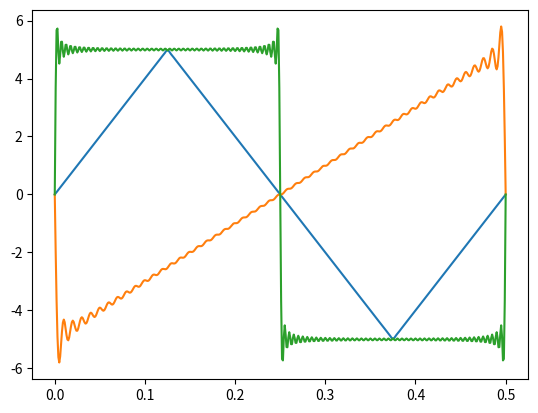

Generate this figure with matplotlib:
# -*- coding: utf-8 -*-
"""
Created on Tue Feb  7 18:32:42 2017

[redacted]
"""
import numpy
import matplotlib.pyplot as plt  

t = 0.5
# length of time to generate data for (s) 
intLen = 0.001
# interval length between each data point (s) 
fc = 0
# critical frequency (Hz)

xVals = numpy.arange(0,t+intLen,intLen)
# x-values spaced intLen apart from 0 to t inclusive


# Input: frequency of sine wave
# Output: scaling factor to compensate for attenuation
def scale(f):
    # correct for amplitude 
    # some function of dF that gives us the scaling value 
    if(fc-f>=0):
        return 1 
    scaleFactor = 1 
    return scaleFactor
   
   
# Input: 1D x-value data, period 
# Output: all entries of x modulo t 
def modulus(x,t):
    toReturn = numpy.copy(x)
    for i in range(len(x)):
        while(toReturn[i]-t>=0):
            toReturn[i] = toReturn[i]-t
    return toReturn


# Input: desired frequency, desired amplitude,
#        input vector, desired degree of approximation 
# Output: sum of sine waves required to generate a 
#         sawtooth wave with given parameters
def fourierSawtooth(freq,amp,x,d): 
    
    y = numpy.zeros(len(x))
    xMod = modulus(x,1/freq)
    
    for n in range(d): 
        s = numpy.multiply((n+1),numpy.pi)            
        s = numpy.multiply(s,xMod)
        s = numpy.multiply(s,2*freq)
        s = numpy.sin(s)
        w = numpy.multiply(1/(n+1),s)
        w = w*scale((n+1)*freq)
        y = numpy.add(y,w)
        
    y = numpy.multiply(y,amp)
    y = numpy.divide(y,numpy.pi)
    toReturn = numpy.subtract(0,y)
    
    return toReturn 
      
      
def fourierTriangle(freq,amp,x,d): 
    
    y = numpy.zeros(len(x))
    xMod = modulus(x,1/freq)
    
    for n in range(d): 
        s = numpy.multiply((2*n+1),numpy.pi)            
        s = numpy.multiply(s,xMod)
        s = numpy.multiply(s,2*freq)
        s = numpy.sin(s)
        c = numpy.divide((-1)**n,(2*n+1)**2)
        w = numpy.multiply(c,s)
        w = w*scale((2*n+1)*freq)
        y = numpy.add(y,w)
        
    y = numpy.multiply(y,amp/2)
    toReturn = numpy.multiply(y,8/(numpy.pi)**2)
    
    return toReturn 
    
def fourierSquare(freq,amp,x,d): 
    
    y = numpy.zeros(len(x))
    xMod = modulus(x,1/freq)
    
    for n in range(d): 
        s = numpy.multiply((2*n+1),numpy.pi)            
        s = numpy.multiply(s,xMod)
        s = numpy.multiply(s,2*freq)
        s = numpy.sin(s)
        w = numpy.multiply(1/(2*n+1),s)
        w = w*scale((2*n+1)*freq)
        y = numpy.add(y,w)
        
    y = numpy.multiply(y,amp/2)
    toReturn = numpy.multiply(y,4/numpy.pi)
    
    return toReturn 
        
fSaw = fourierSawtooth(2,10,xVals,50)
fTri = fourierTriangle(2,10,xVals,50)
fSqu = fourierSquare(2,10,xVals,50)

plt.plot(xVals,fTri)
plt.plot(xVals,fSaw)
plt.plot(xVals,fSqu)